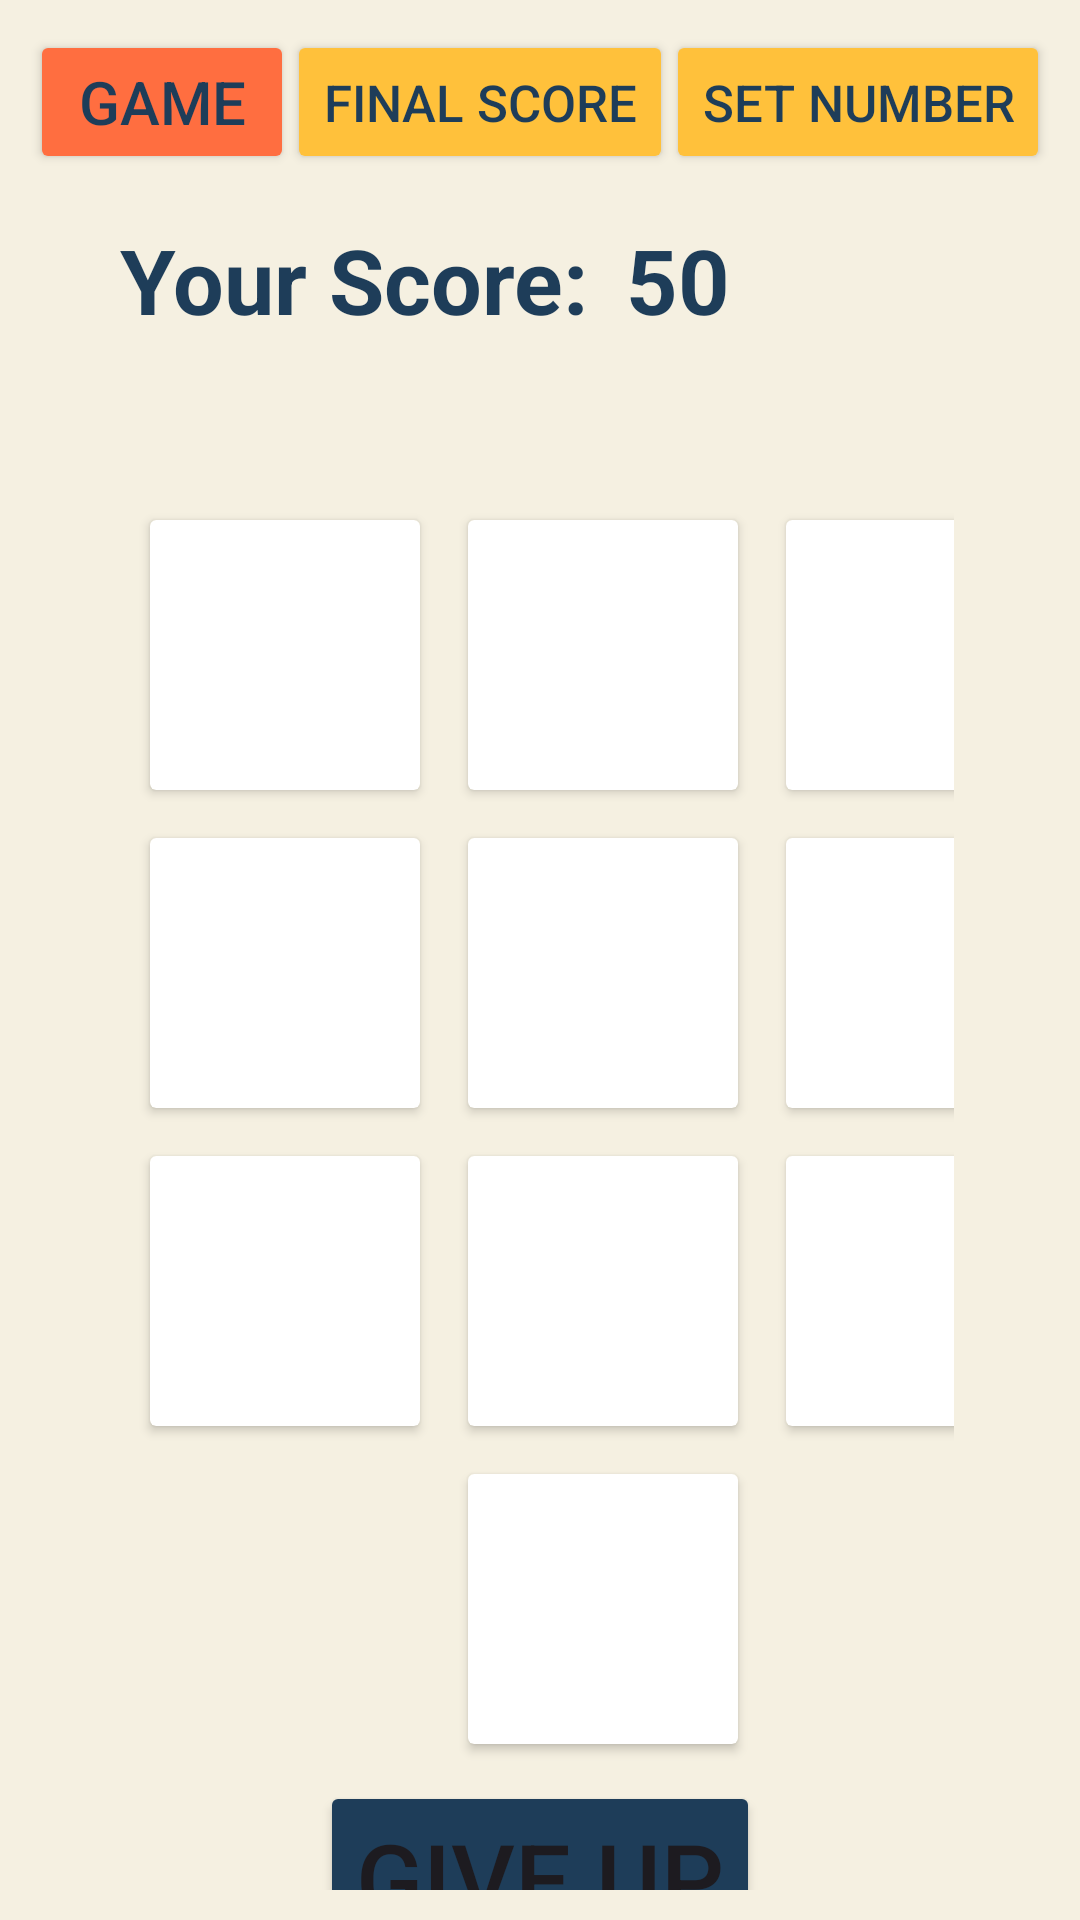

This screen was rendered from an Android layout file. Write that file and the resources it references.
<!-- AndroidManifest.xml: application theme Theme.LatihanFragmentGame -->
<!-- res/layout/fragment_page1.xml -->
<?xml version="1.0" encoding="utf-8"?>
<androidx.constraintlayout.widget.ConstraintLayout xmlns:android="http://schemas.android.com/apk/res/android"
    xmlns:tools="http://schemas.android.com/tools"
    android:layout_width="match_parent"
    android:layout_height="match_parent"
    xmlns:app="http://schemas.android.com/apk/res-auto"
    tools:context=".page1"
    android:padding="10dp"
    android:background="#f5f0e1">

    

    <Button
        android:id="@+id/btnPage1"
        android:layout_width="wrap_content"
        android:layout_height="wrap_content"
        app:layout_constraintTop_toTopOf="parent"
        app:layout_constraintStart_toStartOf="parent"
        android:text="Game"
        android:textSize="20sp"
        android:textColor="#1e3d59"
        android:backgroundTint="#ff6e40"/>

    <Button
        android:id="@+id/btnPage2"
        android:layout_width="wrap_content"
        android:layout_height="wrap_content"
        app:layout_constraintTop_toTopOf="@id/btnPage1"
        app:layout_constraintStart_toEndOf="@id/btnPage1"
        app:layout_constraintEnd_toStartOf="@id/btnPage3"
        android:text="Final Score"
        android:textSize="17sp"
        android:textColor="#1e3d59"
        android:backgroundTint="#ffc13b"/>

    <Button
        android:id="@+id/btnPage3"
        android:layout_width="wrap_content"
        android:layout_height="wrap_content"
        app:layout_constraintTop_toTopOf="@id/btnPage2"
        app:layout_constraintEnd_toEndOf="parent"
        android:text="Set Number"
        android:textSize="17sp"
        android:textColor="#1e3d59"
        android:backgroundTint="#ffc13b"/>

    <TextView
        android:id="@+id/text1"
        android:layout_width="wrap_content"
        android:layout_height="wrap_content"
        android:textSize="30sp"
        app:layout_constraintTop_toBottomOf="@id/btnPage1"
        app:layout_constraintStart_toStartOf="parent"
        android:layout_marginStart="30dp"
        android:layout_marginTop="15dp"
        android:textStyle="bold"
        android:textColor="#1e3d59"
        android:text="Your Score: "/>

    <TextView
        android:id="@+id/myScore"
        android:layout_width="wrap_content"
        android:layout_height="wrap_content"
        android:textSize="30sp"
        android:text="50"
        android:textStyle="bold"
        android:textColor="#1e3d59"
        app:layout_constraintTop_toTopOf="@id/text1"
        app:layout_constraintStart_toEndOf="@id/text1"
        android:layout_marginStart="5dp"/>

    <GridLayout
        android:id="@+id/gameLayout"
        android:layout_width="wrap_content"
        android:layout_height="wrap_content"
        android:layout_marginTop="20dp"
        android:columnCount="3"
        android:padding="32dp"
        android:rowCount="4"
        app:layout_constraintStart_toStartOf="parent"
        app:layout_constraintEnd_toEndOf="parent"
        app:layout_constraintTop_toBottomOf="@+id/myScore">

        <androidx.cardview.widget.CardView
            android:layout_width="90dp"
            android:layout_height="90dp"
            android:layout_margin="8dp"
            android:layout_gravity="center">

            <TextView
                android:id="@+id/button1"
                android:layout_width="match_parent"
                android:layout_height="match_parent"
                android:gravity="center"
                android:textColor="#1e3d59"
                android:textStyle="bold"
                android:textSize="50sp"/>
        </androidx.cardview.widget.CardView>

        <androidx.cardview.widget.CardView
            android:layout_width="90dp"
            android:layout_height="90dp"
            android:layout_margin="8dp"
            android:layout_gravity="center">

            <TextView
                android:id="@+id/button2"
                android:layout_width="match_parent"
                android:layout_height="match_parent"
                android:gravity="center"
                android:textColor="#1e3d59"
                android:textStyle="bold"
                android:textSize="50sp"/>
        </androidx.cardview.widget.CardView>

        <androidx.cardview.widget.CardView
            android:layout_width="90dp"
            android:layout_height="90dp"
            android:layout_margin="8dp"
            android:layout_gravity="center">

            <TextView
                android:id="@+id/button3"
                android:layout_width="match_parent"
                android:layout_height="match_parent"
                android:gravity="center"
                android:textColor="#1e3d59"
                android:textStyle="bold"
                android:textSize="50sp"/>
        </androidx.cardview.widget.CardView>

        <androidx.cardview.widget.CardView
            android:layout_width="90dp"
            android:layout_height="90dp"
            android:layout_margin="8dp"
            android:layout_gravity="center">

            <TextView
                android:id="@+id/button4"
                android:layout_width="match_parent"
                android:layout_height="match_parent"
                android:gravity="center"
                android:textColor="#1e3d59"
                android:textStyle="bold"
                android:textSize="50sp"/>
        </androidx.cardview.widget.CardView>

        <androidx.cardview.widget.CardView
            android:layout_width="90dp"
            android:layout_height="90dp"
            android:layout_margin="8dp"
            android:layout_gravity="center">

            <TextView
                android:id="@+id/button5"
                android:layout_width="match_parent"
                android:layout_height="match_parent"
                android:gravity="center"
                android:textColor="#1e3d59"
                android:textStyle="bold"
                android:textSize="50sp"/>
        </androidx.cardview.widget.CardView>

        <androidx.cardview.widget.CardView
            android:layout_width="90dp"
            android:layout_height="90dp"
            android:layout_margin="8dp"
            android:layout_gravity="center">

            <TextView
                android:id="@+id/button6"
                android:layout_width="match_parent"
                android:layout_height="match_parent"
                android:gravity="center"
                android:textColor="#1e3d59"
                android:textStyle="bold"
                android:textSize="50sp"/>
        </androidx.cardview.widget.CardView>

        <androidx.cardview.widget.CardView
            android:layout_width="90dp"
            android:layout_height="90dp"
            android:layout_margin="8dp"
            android:layout_gravity="center">

            <TextView
                android:id="@+id/button7"
                android:layout_width="match_parent"
                android:layout_height="match_parent"
                android:gravity="center"
                android:textColor="#1e3d59"
                android:textStyle="bold"
                android:textSize="50sp"/>
        </androidx.cardview.widget.CardView>

        <androidx.cardview.widget.CardView
            android:layout_width="90dp"
            android:layout_height="90dp"
            android:layout_margin="8dp"
            android:layout_gravity="center">

            <TextView
                android:id="@+id/button8"
                android:layout_width="match_parent"
                android:layout_height="match_parent"
                android:gravity="center"
                android:textColor="#1e3d59"
                android:textStyle="bold"
                android:textSize="50sp"/>
        </androidx.cardview.widget.CardView>

        <androidx.cardview.widget.CardView
            android:layout_width="90dp"
            android:layout_height="90dp"
            android:layout_margin="8dp"
            android:layout_gravity="center">

            <TextView
                android:id="@+id/button9"
                android:layout_width="match_parent"
                android:layout_height="match_parent"
                android:gravity="center"
                android:textColor="#1e3d59"
                android:textStyle="bold"
                android:textSize="50sp"/>
        </androidx.cardview.widget.CardView>

        <androidx.cardview.widget.CardView
            android:layout_width="90dp"
            android:layout_height="90dp"
            android:layout_margin="8dp"
            android:layout_gravity="center"
            android:layout_columnSpan="3">

            <TextView
                android:id="@+id/button10"
                android:layout_width="match_parent"
                android:layout_height="match_parent"
                android:gravity="center"
                android:textColor="#1e3d59"
                android:textStyle="bold"
                android:textSize="50sp"/>
        </androidx.cardview.widget.CardView>
    </GridLayout>

    <TextView
        android:id="@+id/gameEnding"
        android:layout_width="match_parent"
        android:layout_height="wrap_content"
        app:layout_constraintStart_toStartOf="@id/gameLayout"
        app:layout_constraintEnd_toEndOf="@id/gameLayout"
        app:layout_constraintTop_toTopOf="@id/gameLayout"
        app:layout_constraintBottom_toBottomOf="@id/gameLayout"
        android:gravity="center"
        android:textColor="#1e3d59"
        android:textStyle="bold"
        android:textSize="60sp"/>

    <Button
        android:id="@+id/btnGiveUp"
        android:layout_width="wrap_content"
        android:layout_height="wrap_content"
        app:layout_constraintTop_toBottomOf="@id/gameLayout"
        app:layout_constraintBottom_toBottomOf="parent"
        app:layout_constraintStart_toStartOf="parent"
        app:layout_constraintEnd_toEndOf="parent"
        android:text="Give Up"
        android:textSize="33sp"
        android:backgroundTint="#1e3d59"/>


</androidx.constraintlayout.widget.ConstraintLayout>
<!-- resources referenced by this layout -->
<resources>
  <style name="Theme.LatihanFragmentGame" parent="Base.Theme.LatihanFragmentGame" />
  <style name="Base.Theme.LatihanFragmentGame" parent="Theme.Material3.DayNight.NoActionBar">
          
          
      </style>
</resources>
